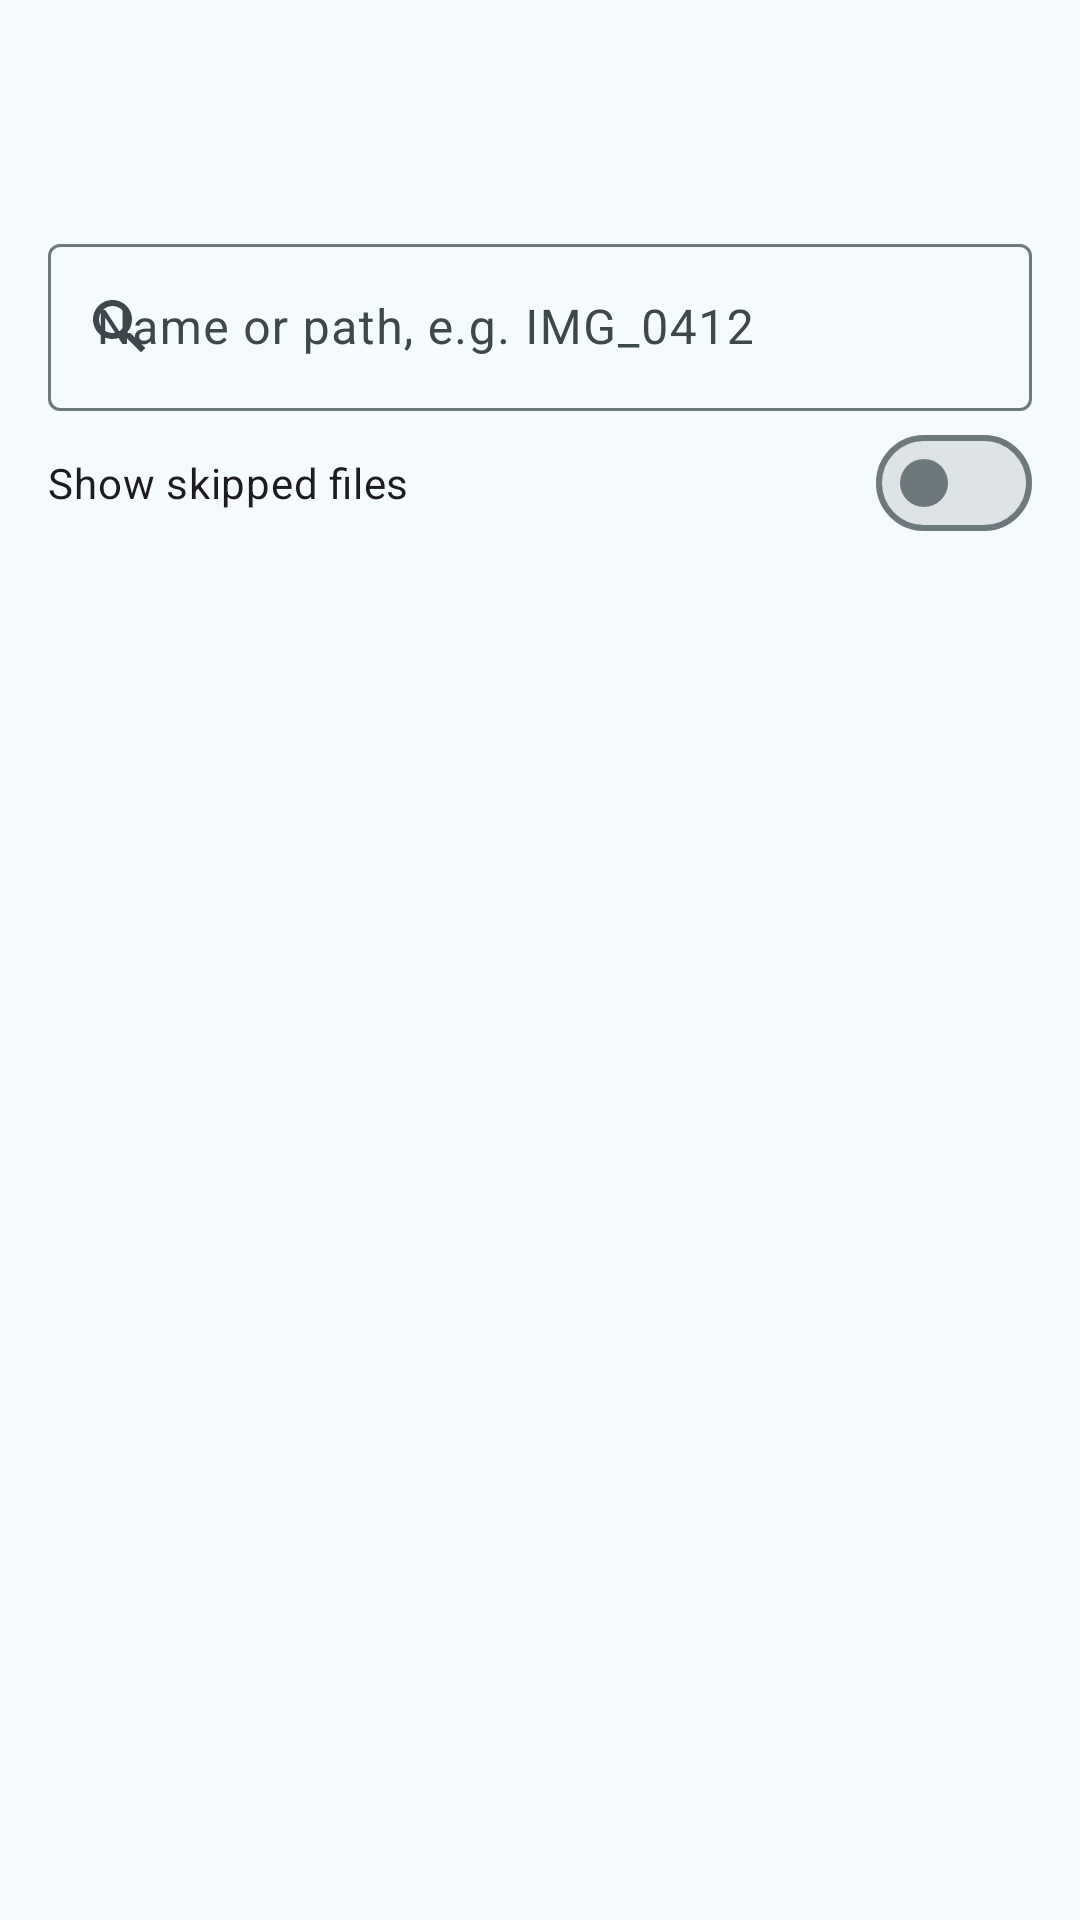

Android layout source for this screen:
<!-- AndroidManifest.xml: activity theme Theme.SambaLite -->
<!-- res/layout/activity_sync_log.xml -->
<?xml version="1.0" encoding="utf-8"?>
<androidx.coordinatorlayout.widget.CoordinatorLayout
    xmlns:android="http://schemas.android.com/apk/res/android"
    xmlns:app="http://schemas.android.com/apk/res-auto"
    android:layout_width="match_parent"
    android:layout_height="match_parent"
    android:fitsSystemWindows="true">

    <com.google.android.material.appbar.AppBarLayout
        android:layout_width="match_parent"
        android:layout_height="wrap_content"
        android:fitsSystemWindows="true"
        app:liftOnScroll="true">

        <com.google.android.material.appbar.MaterialToolbar
            android:id="@+id/toolbar"
            android:layout_width="match_parent"
            android:layout_height="?attr/actionBarSize" />
    </com.google.android.material.appbar.AppBarLayout>

    <LinearLayout
        android:layout_width="match_parent"
        android:layout_height="match_parent"
        android:orientation="vertical"
        app:layout_behavior="@string/appbar_scrolling_view_behavior">

        <com.google.android.material.textfield.TextInputLayout
            android:id="@+id/search_layout"
            style="@style/Widget.Material3.TextInputLayout.OutlinedBox"
            android:layout_width="match_parent"
            android:layout_height="wrap_content"
            android:layout_marginStart="16dp"
            android:layout_marginTop="12dp"
            android:layout_marginEnd="16dp"
            android:hint="@string/sync_log_search_hint"
            app:endIconMode="clear_text"
            app:startIconDrawable="@drawable/ic_search">

            <com.google.android.material.textfield.TextInputEditText
                android:id="@+id/search_input"
                android:layout_width="match_parent"
                android:layout_height="wrap_content"
                android:imeOptions="actionSearch"
                android:inputType="text"
                android:maxLines="1" />
        </com.google.android.material.textfield.TextInputLayout>

        <com.google.android.material.materialswitch.MaterialSwitch
            android:id="@+id/show_skipped_switch"
            android:layout_width="match_parent"
            android:layout_height="wrap_content"
            android:layout_marginStart="16dp"
            android:layout_marginEnd="16dp"
            android:minHeight="48dp"
            android:text="@string/sync_log_show_skipped" />

        <TextView
            android:id="@+id/result_count"
            android:layout_width="match_parent"
            android:layout_height="wrap_content"
            android:layout_marginStart="20dp"
            android:layout_marginEnd="20dp"
            android:layout_marginBottom="4dp"
            android:accessibilityLiveRegion="polite"
            android:textAppearance="?attr/textAppearanceBodySmall"
            android:textColor="?attr/colorOnSurfaceVariant" />

        <androidx.recyclerview.widget.RecyclerView
            android:id="@+id/results"
            android:layout_width="match_parent"
            android:layout_height="0dp"
            android:layout_weight="1"
            android:clipToPadding="false"
            android:paddingBottom="16dp" />
    </LinearLayout>
</androidx.coordinatorlayout.widget.CoordinatorLayout>
<!-- resources referenced by this layout -->
<resources>
  <!-- drawable ic_search (drawable) -->
  <vector xmlns:android="http://schemas.android.com/apk/res/android"
      android:width="24dp"
      android:height="24dp"
      android:viewportWidth="24"
      android:viewportHeight="24"
      android:tint="?attr/colorControlNormal">
      <path
          android:fillColor="@android:color/white"
          android:pathData="M15.5,14h-0.79l-0.28,-0.27C15.41,12.59 16,11.11 16,9.5C16,5.91 13.09,3 9.5,3S3,5.91 3,9.5S5.91,16 9.5,16c1.61,0 3.09,-0.59 4.23,-1.57l0.27,0.28v0.79l5,4.99L20.49,19L15.5,14zM9.5,14C7.01,14 5,11.99 5,9.5S7.01,5 9.5,5S14,7.01 14,9.5S11.99,14 9.5,14z"/>
  </vector>
  <string name="sync_log_search_hint">Name or path, e.g. IMG_0412</string>
  <string name="sync_log_show_skipped">Show skipped files</string>
  <style name="Theme.SambaLite" parent="Base.Theme.SambaLite" />
  <color name="md_primary">#006780</color>
  <color name="md_onPrimary">#FFFFFF</color>
  <color name="md_primaryContainer">#3DB7DC</color>
  <color name="md_onPrimaryContainer">#004556</color>
  <color name="md_inversePrimary">#62D4FA</color>
  <color name="md_secondary">#3E6472</color>
  <color name="md_onSecondary">#FFFFFF</color>
  <color name="md_secondaryContainer">#BEE6F7</color>
  <color name="md_onSecondaryContainer">#426876</color>
  <color name="md_tertiary">#8D4F00</color>
  <color name="md_onTertiary">#FFFFFF</color>
  <color name="md_tertiaryContainer">#EA9742</color>
  <color name="md_onTertiaryContainer">#5F3400</color>
  <color name="md_error">#BA1A1A</color>
  <color name="md_onError">#FFFFFF</color>
  <color name="md_errorContainer">#FFDAD6</color>
  <color name="md_onErrorContainer">#93000A</color>
  <color name="md_background">#F5FAFD</color>
  <color name="md_onBackground">#171C1F</color>
  <color name="md_surface">#F5FAFD</color>
  <color name="md_onSurface">#171C1F</color>
  <color name="md_surfaceVariant">#D9E4EA</color>
  <color name="md_onSurfaceVariant">#3D484D</color>
  <color name="md_surfaceDim">#D6DBDE</color>
  <color name="md_surfaceBright">#F5FAFD</color>
  <color name="md_surfaceContainerLowest">#FFFFFF</color>
  <color name="md_surfaceContainerLow">#F0F4F7</color>
  <color name="md_surfaceContainer">#EAEEF1</color>
  <color name="md_surfaceContainerHigh">#E4E9EC</color>
  <color name="md_surfaceContainerHighest">#DEE3E6</color>
  <color name="md_inverseSurface">#2C3134</color>
  <color name="md_inverseOnSurface">#EDF1F4</color>
  <color name="md_outline">#6E797E</color>
  <color name="md_outlineVariant">#BDC8CE</color>
</resources>
